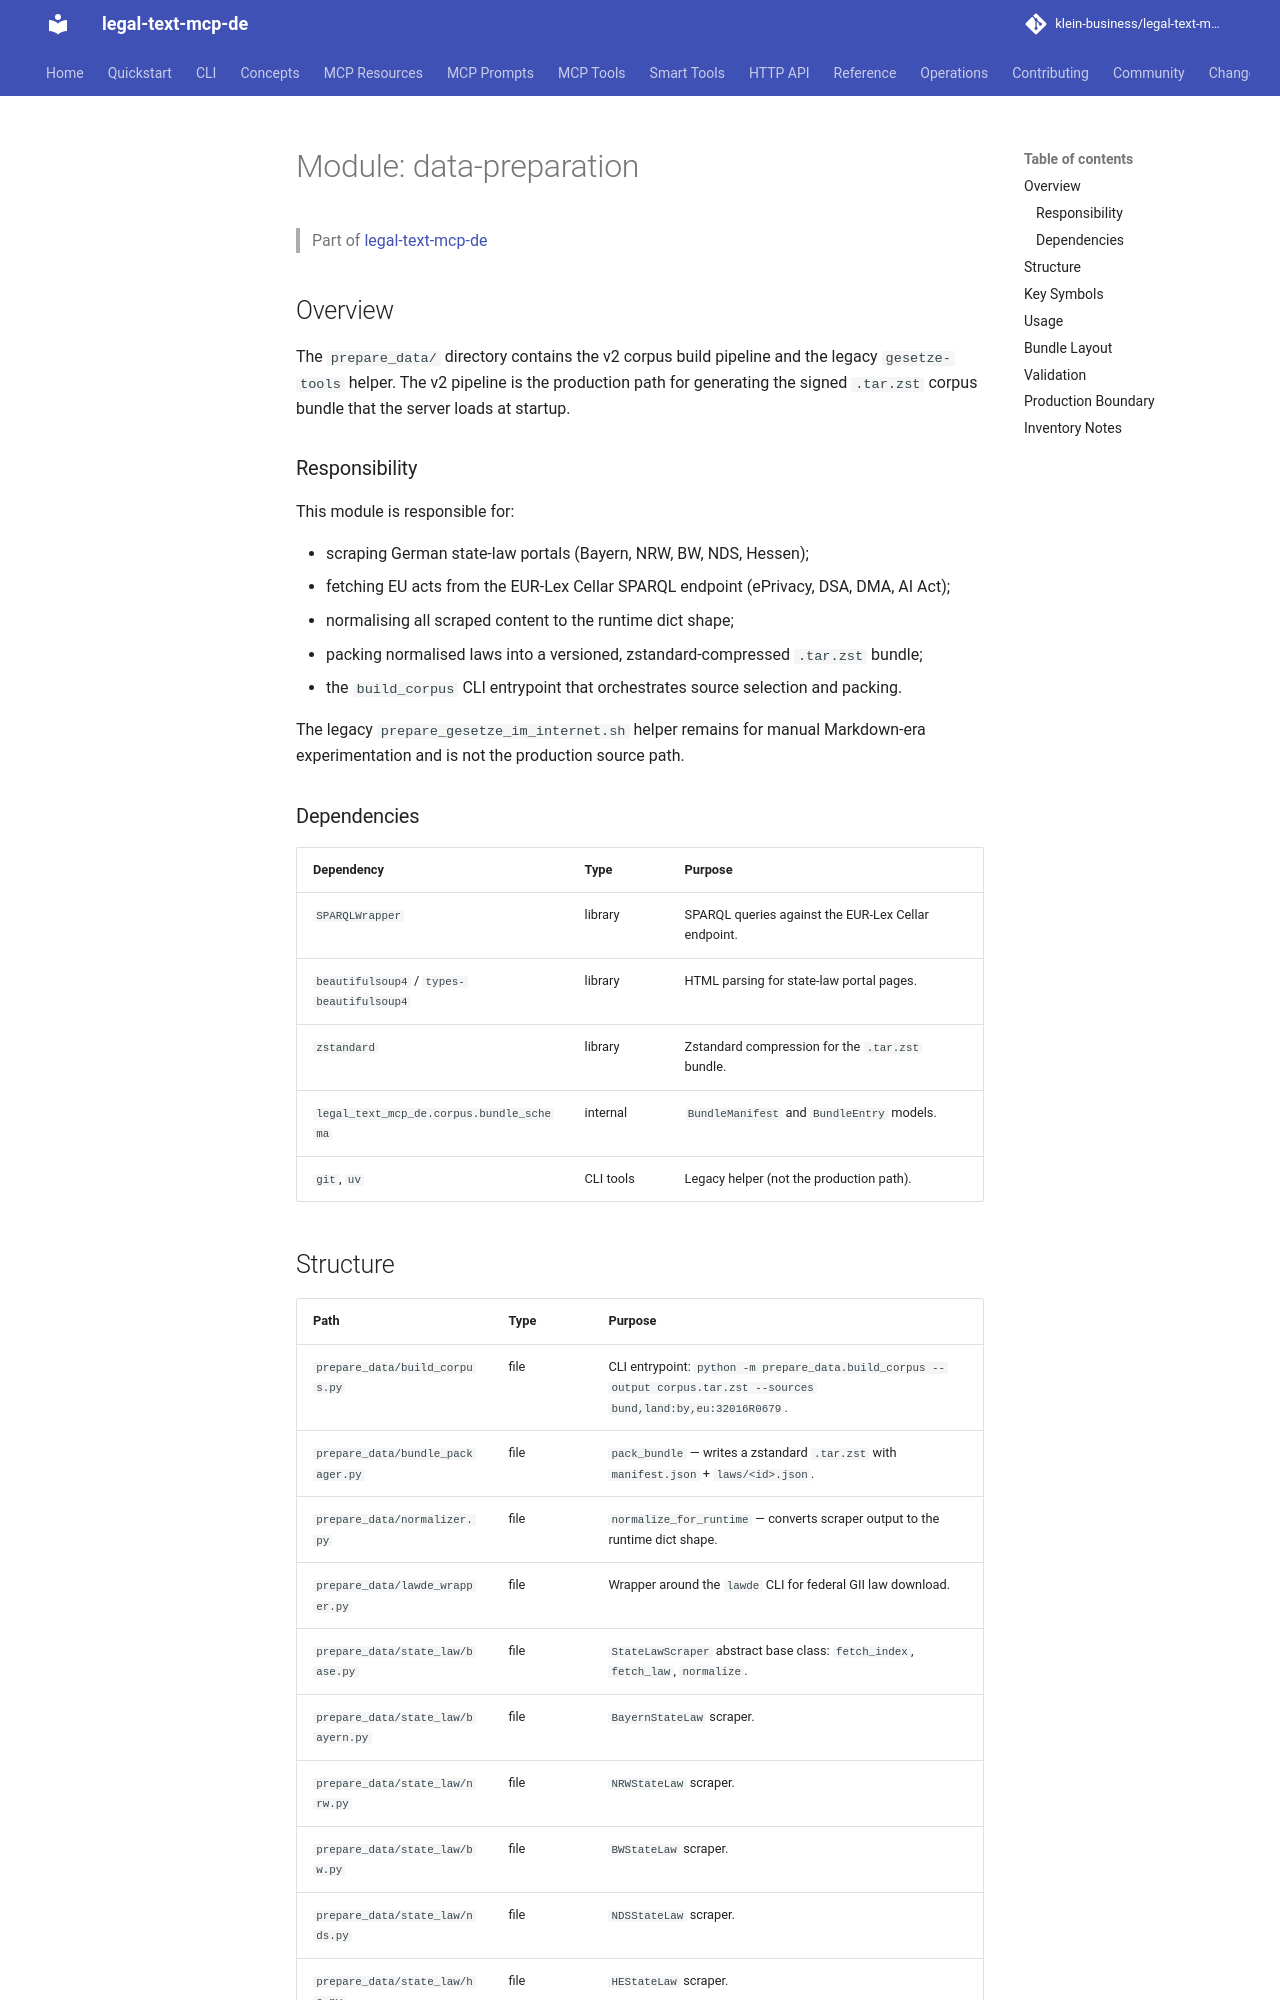

repository: klein-business/legal-text-mcp-de · page: dev/modules/data-preparation/index.html · generator: mkdocs

---
type: documentation
entity: module
module: "data-preparation"
version: 2.0
---

# Module: data-preparation

> Part of [legal-text-mcp-de](../overview.md)

## Overview

The `prepare_data/` directory contains the v2 corpus build pipeline and the
legacy `gesetze-tools` helper. The v2 pipeline is the production path for
generating the signed `.tar.zst` corpus bundle that the server loads at startup.

### Responsibility

This module is responsible for:

- scraping German state-law portals (Bayern, NRW, BW, NDS, Hessen);
- fetching EU acts from the EUR-Lex Cellar SPARQL endpoint (ePrivacy, DSA, DMA, AI Act);
- normalising all scraped content to the runtime dict shape;
- packing normalised laws into a versioned, zstandard-compressed `.tar.zst` bundle;
- the `build_corpus` CLI entrypoint that orchestrates source selection and packing.

The legacy `prepare_gesetze_im_internet.sh` helper remains for manual
Markdown-era experimentation and is not the production source path.

### Dependencies

| Dependency | Type | Purpose |
| ---------- | ---- | ------- |
| `SPARQLWrapper` | library | SPARQL queries against the EUR-Lex Cellar endpoint. |
| `beautifulsoup4` / `types-beautifulsoup4` | library | HTML parsing for state-law portal pages. |
| `zstandard` | library | Zstandard compression for the `.tar.zst` bundle. |
| `legal_text_mcp_de.corpus.bundle_schema` | internal | `BundleManifest` and `BundleEntry` models. |
| `git`, `uv` | CLI tools | Legacy helper (not the production path). |
